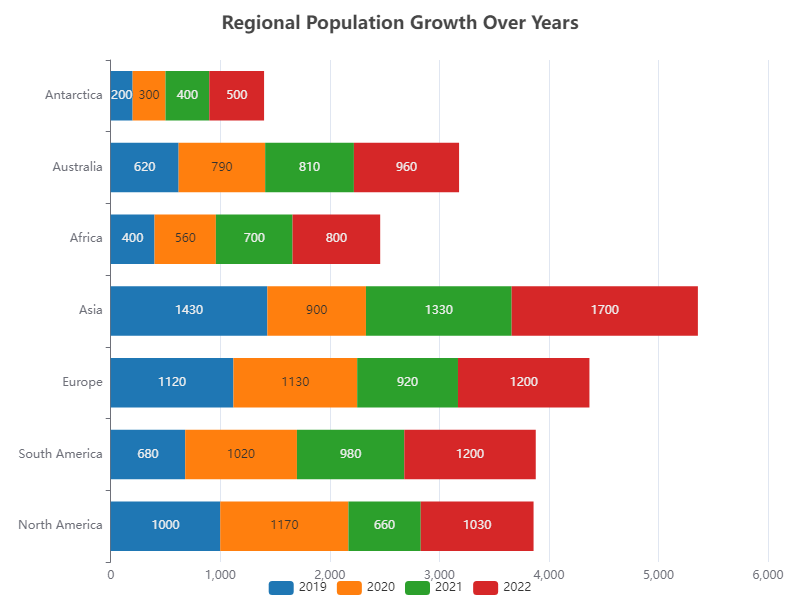

The data file committed next to this chart (first rows):
Category, 2019, 2020, 2021, 2022
North America, 1000, 1170, 660, 1030
South America, 680, 1020, 980, 1200
Europe, 1120, 1130, 920, 1200
Asia, 1430, 900, 1330, 1700
Africa, 400, 560, 700, 800
Australia, 620, 790, 810, 960
Antarctica, 200, 300, 400, 500
